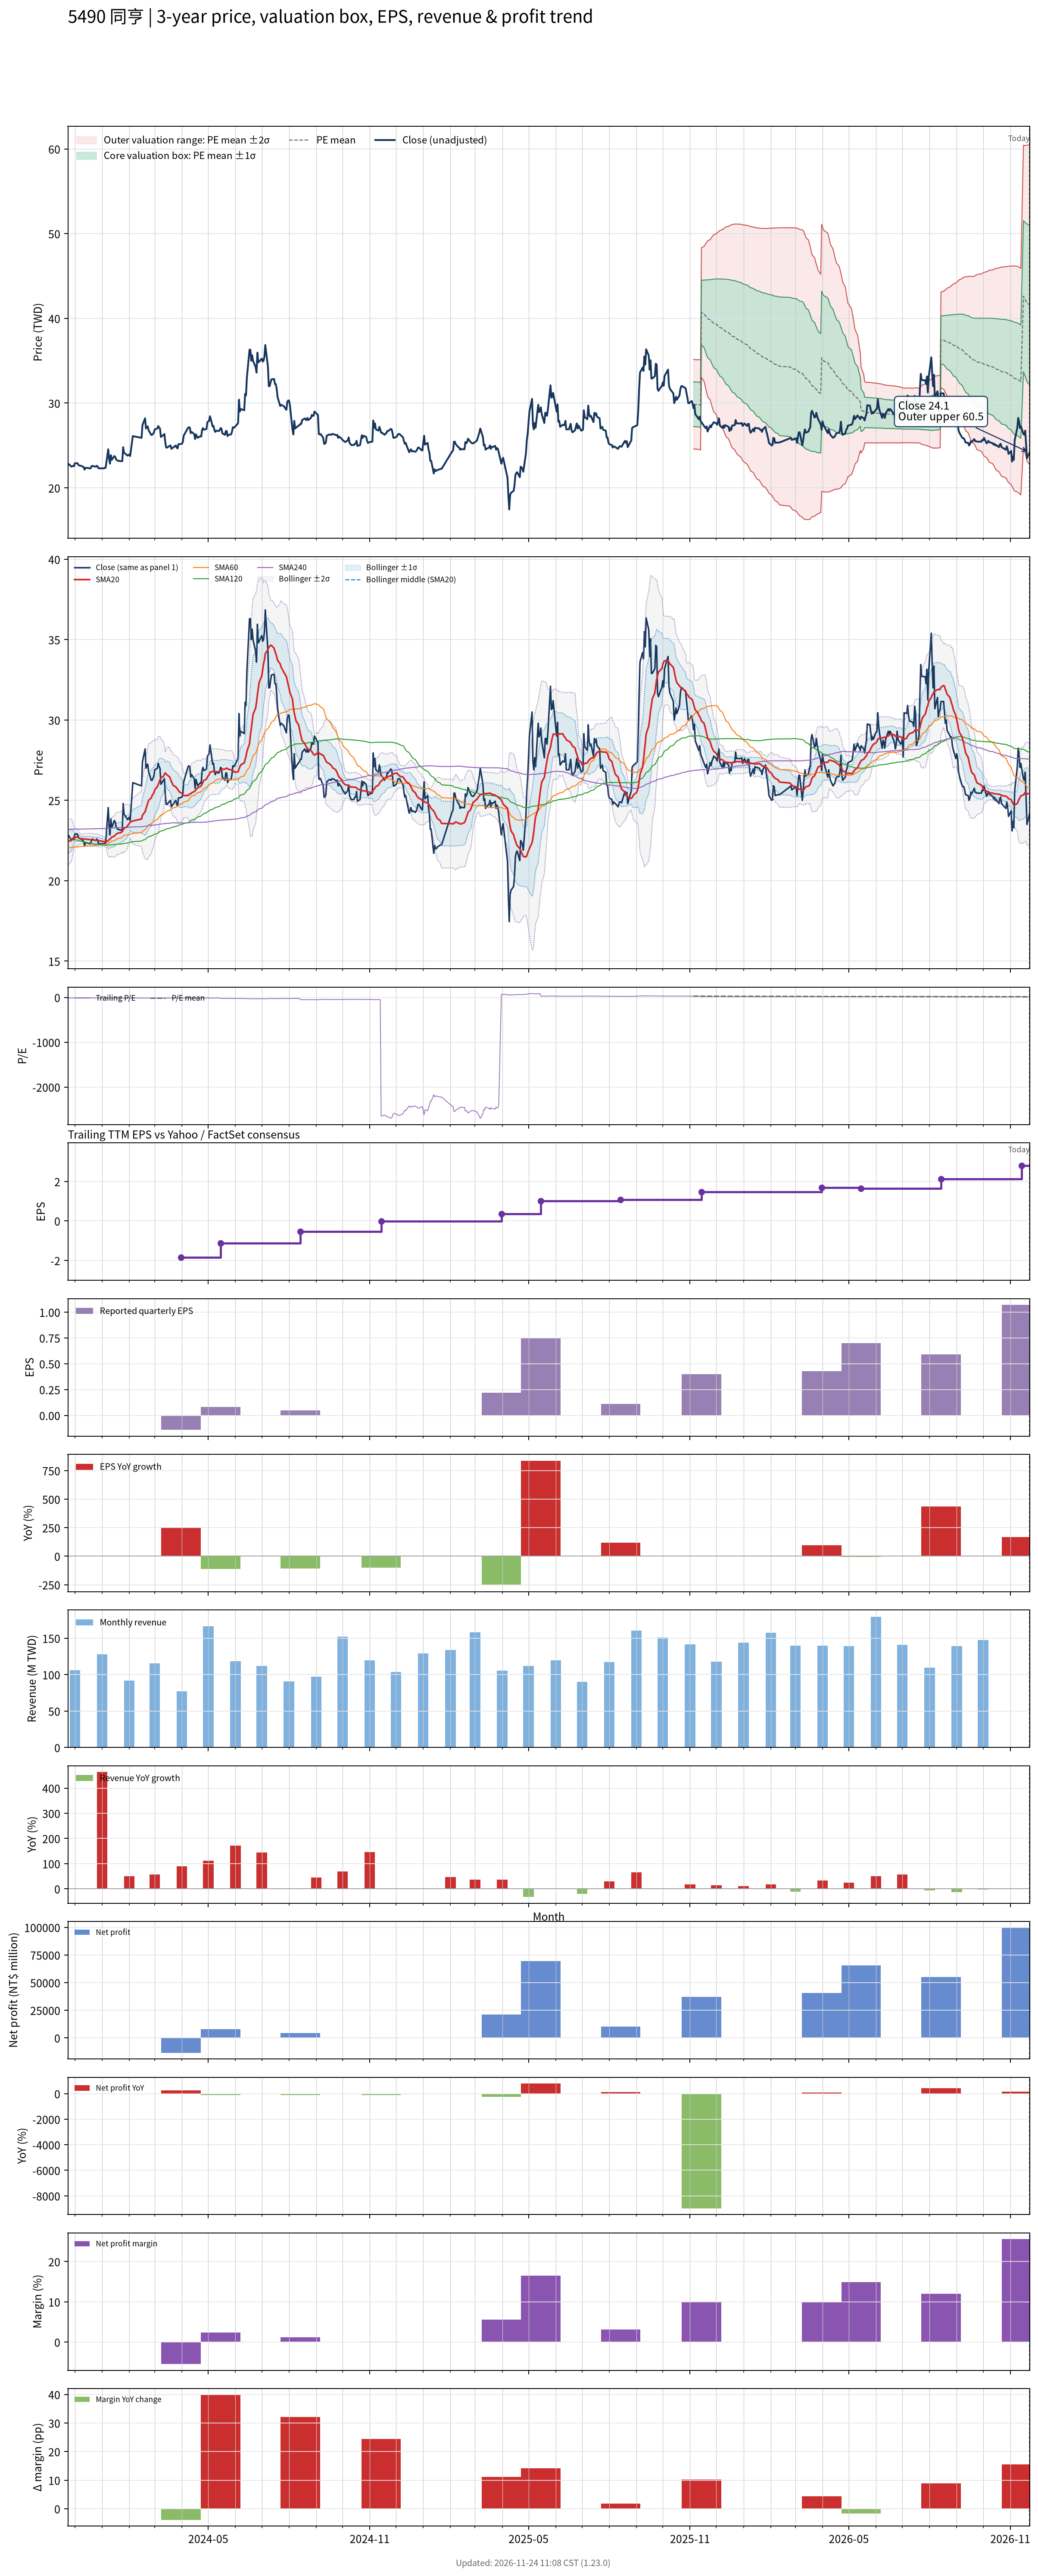

The file beside this chart, header and first rows:
# chart-version: skill-stock-dynamic-val…
date, close, available_date, period_end, eps, ttm_eps, pe, pe_mean, pe_std, price_m2, price_m1, price_mean, price_p1, price_p2, forward_eps, forward_pe, forward_pe_mean, forward_pe_std, forward_price_m2, forward_price_m1, forward_price_mean, forward_price_p1, forward_price_p2, sma20
2023-11-23, 22.7, 2023-11-14, 2023-09-30, -0.53, -1.75, -12.97, , , , , , , , , , , , , , , , , 22.38
2023-11-24, 22.8, 2023-11-14, 2023-09-30, -0.53, -1.75, -13.03, , , , , , , , , , , , , , , , , 22.45
2023-11-27, 22.5, 2023-11-14, 2023-09-30, -0.53, -1.75, -12.86, , , , , , , , , , , , , , , , , 22.51
2023-11-28, 22.55, 2023-11-14, 2023-09-30, -0.53, -1.75, -12.89, , , , , , , , , , , , , , , , , 22.58
2023-11-29, 22.6, 2023-11-14, 2023-09-30, -0.53, -1.75, -12.91, , , , , , , , , , , , , , , , , 22.66
2023-11-30, 22.55, 2023-11-14, 2023-09-30, -0.53, -1.75, -12.89, , , , , , , , , , , , , , , , , 22.73
2023-12-01, 22.9, 2023-11-14, 2023-09-30, -0.53, -1.75, -13.09, , , , , , , , , , , , , , , , , 22.71
2023-12-04, 22.9, 2023-11-14, 2023-09-30, -0.53, -1.75, -13.09, , , , , , , , , , , , , , , , , 22.7
2023-12-05, 22.7, 2023-11-14, 2023-09-30, -0.53, -1.75, -12.97, , , , , , , , , , , , , , , , , 22.67
2023-12-06, 22.65, 2023-11-14, 2023-09-30, -0.53, -1.75, -12.94, , , , , , , , , , , , , , , , , 22.65
2023-12-07, 22.6, 2023-11-14, 2023-09-30, -0.53, -1.75, -12.91, , , , , , , , , , , , , , , , , 22.63
2023-12-08, 22.6, 2023-11-14, 2023-09-30, -0.53, -1.75, -12.91, , , , , , , , , , , , , , , , , 22.61
2023-12-11, 22.45, 2023-11-14, 2023-09-30, -0.53, -1.75, -12.83, , , , , , , , , , , , , , , , , 22.61
2023-12-12, 22.15, 2023-11-14, 2023-09-30, -0.53, -1.75, -12.66, , , , , , , , , , , , , , , , , 22.59
2023-12-13, 22.35, 2023-11-14, 2023-09-30, -0.53, -1.75, -12.77, , , , , , , , , , , , , , , , , 22.59
2023-12-14, 22.35, 2023-11-14, 2023-09-30, -0.53, -1.75, -12.77, , , , , , , , , , , , , , , , , 22.59
2023-12-15, 22.35, 2023-11-14, 2023-09-30, -0.53, -1.75, -12.77, , , , , , , , , , , , , , , , , 22.58
2023-12-18, 22.3, 2023-11-14, 2023-09-30, -0.53, -1.75, -12.74, , , , , , , , , , , , , , , , , 22.56
2023-12-19, 22.3, 2023-11-14, 2023-09-30, -0.53, -1.75, -12.74, , , , , , , , , , , , , , , , , 22.55
2023-12-20, 22.55, 2023-11-14, 2023-09-30, -0.53, -1.75, -12.89, , , , , , , , , , , , , , , , , 22.54
2023-12-21, 22.6, 2023-11-14, 2023-09-30, -0.53, -1.75, -12.91, , , , , , , , , , , , , , , , , 22.54
2023-12-22, 22.55, 2023-11-14, 2023-09-30, -0.53, -1.75, -12.89, , , , , , , , , , , , , , , , , 22.52
2023-12-25, 22.5, 2023-11-14, 2023-09-30, -0.53, -1.75, -12.86, , , , , , , , , , , , , , , , , 22.52
2023-12-26, 22.6, 2023-11-14, 2023-09-30, -0.53, -1.75, -12.91, , , , , , , , , , , , , , , , , 22.53
2023-12-27, 22.5, 2023-11-14, 2023-09-30, -0.53, -1.75, -12.86, , , , , , , , , , , , , , , , , 22.52
2023-12-28, 22.3, 2023-11-14, 2023-09-30, -0.53, -1.75, -12.74, , , , , , , , , , , , , , , , , 22.51
2023-12-29, 22.3, 2023-11-14, 2023-09-30, -0.53, -1.75, -12.74, , , , , , , , , , , , , , , , , 22.48
2024-01-02, 22.3, 2023-11-14, 2023-09-30, -0.53, -1.75, -12.74, , , , , , , , , , , , , , , , , 22.45
2024-01-03, 22.3, 2023-11-14, 2023-09-30, -0.53, -1.75, -12.74, , , , , , , , , , , , , , , , , 22.43
2024-01-04, 22.35, 2023-11-14, 2023-09-30, -0.53, -1.75, -12.77, , , , , , , , , , , , , , , , , 22.41
2024-01-05, 22.35, 2023-11-14, 2023-09-30, -0.53, -1.75, -12.77, , , , , , , , , , , , , , , , , 22.4
2024-01-08, 24.55, 2023-11-14, 2023-09-30, -0.53, -1.75, -14.03, , , , , , , , , , , , , , , , , 22.5
2024-01-09, 23.4, 2023-11-14, 2023-09-30, -0.53, -1.75, -13.37, , , , , , , , , , , , , , , , , 22.55
2024-01-10, 22.85, 2023-11-14, 2023-09-30, -0.53, -1.75, -13.06, , , , , , , , , , , , , , , , , 22.58
2024-01-11, 23.85, 2023-11-14, 2023-09-30, -0.53, -1.75, -13.63, , , , , , , , , , , , , , , , , 22.66
2024-01-12, 23.3, 2023-11-14, 2023-09-30, -0.53, -1.75, -13.31, , , , , , , , , , , , , , , , , 22.7
2024-01-15, 23.75, 2023-11-14, 2023-09-30, -0.53, -1.75, -13.57, , , , , , , , , , , , , , , , , 22.77
2024-01-16, 23.65, 2023-11-14, 2023-09-30, -0.53, -1.75, -13.51, , , , , , , , , , , , , , , , , 22.84
2024-01-17, 23.35, 2023-11-14, 2023-09-30, -0.53, -1.75, -13.34, , , , , , , , , , , , , , , , , 22.89
2024-01-18, 23.25, 2023-11-14, 2023-09-30, -0.53, -1.75, -13.29, , , , , , , , , , , , , , , , , 22.93
2024-01-19, 23.2, 2023-11-14, 2023-09-30, -0.53, -1.75, -13.26, , , , , , , , , , , , , , , , , 22.96
2024-01-22, 23.15, 2023-11-14, 2023-09-30, -0.53, -1.75, -13.23, , , , , , , , , , , , , , , , , 22.99
2024-01-23, 23.15, 2023-11-14, 2023-09-30, -0.53, -1.75, -13.23, , , , , , , , , , , , , , , , , 23.02
2024-01-24, 23.15, 2023-11-14, 2023-09-30, -0.53, -1.75, -13.23, , , , , , , , , , , , , , , , , 23.05
2024-01-25, 24.8, 2023-11-14, 2023-09-30, -0.53, -1.75, -14.17, , , , , , , , , , , , , , , , , 23.16
2024-01-26, 24.15, 2023-11-14, 2023-09-30, -0.53, -1.75, -13.8, , , , , , , , , , , , , , , , , 23.26
2024-01-29, 23.9, 2023-11-14, 2023-09-30, -0.53, -1.75, -13.66, , , , , , , , , , , , , , , , , 23.34
2024-01-30, 23.8, 2023-11-14, 2023-09-30, -0.53, -1.75, -13.6, , , , , , , , , , , , , , , , , 23.41
2024-01-31, 23.85, 2023-11-14, 2023-09-30, -0.53, -1.75, -13.63, , , , , , , , , , , , , , , , , 23.49
2024-02-01, 23.95, 2023-11-14, 2023-09-30, -0.53, -1.75, -13.69, , , , , , , , , , , , , , , , , 23.57
2024-02-02, 23.75, 2023-11-14, 2023-09-30, -0.53, -1.75, -13.57, , , , , , , , , , , , , , , , , 23.64
2024-02-05, 26.1, 2023-11-14, 2023-09-30, -0.53, -1.75, -14.91, , , , , , , , , , , , , , , , , 23.72
2024-02-15, 25.9, 2023-11-14, 2023-09-30, -0.53, -1.75, -14.8, , , , , , , , , , , , , , , , , 23.84
2024-02-16, 27.4, 2023-11-14, 2023-09-30, -0.53, -1.75, -15.66, , , , , , , , , , , , , , , , , 24.07
2024-02-19, 28.2, 2023-11-14, 2023-09-30, -0.53, -1.75, -16.11, , , , , , , , , , , , , , , , , 24.29
2024-02-20, 27, 2023-11-14, 2023-09-30, -0.53, -1.75, -15.43, , , , , , , , , , , , , , , , , 24.47
2024-02-21, 27.2, 2023-11-14, 2023-09-30, -0.53, -1.75, -15.54, , , , , , , , , , , , , , , , , 24.64
2024-02-22, 27.25, 2023-11-14, 2023-09-30, -0.53, -1.75, -15.57, , , , , , , , , , , , , , , , , 24.82
2024-02-23, 26.8, 2023-11-14, 2023-09-30, -0.53, -1.75, -15.31, , , , , , , , , , , , , , , , , 25
... 667 more rows
